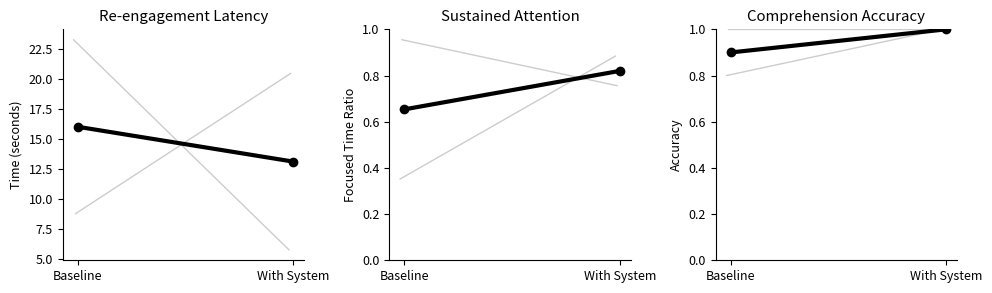

Source code (Python):
import matplotlib.pyplot as plt
import numpy as np

plt.rcParams.update({
    "font.size": 9,
})

participants = ['P1','P2','P3','P4','P5','P6']

# ====== 真实数据（其余用 np.nan） ======
lat_base = [23.3, 8.8, np.nan, np.nan, np.nan, np.nan]
lat_sys  = [5.8, 20.5, np.nan, np.nan, np.nan, np.nan]

focus_base = [0.352, 0.955, np.nan, np.nan, np.nan, np.nan]
focus_sys  = [0.884, 0.756, np.nan, np.nan, np.nan, np.nan]

acc_base = [0.8, 1.0, np.nan, np.nan, np.nan, np.nan]
acc_sys  = [1.0, 1.0, np.nan, np.nan, np.nan, np.nan]

fig, axes = plt.subplots(1, 3, figsize=(10,3))

def paired_plot(ax, base, sys, title, ylabel, ylim=None):
    jitter = np.linspace(-0.02, 0.02, len(base))  # 固定 jitter（论文更稳定）

    # individual lines（只画真实数据）
    for i in range(len(base)):
        if not np.isnan(base[i]) and not np.isnan(sys[i]):
            ax.plot([0+jitter[i],1+jitter[i]],
                    [base[i], sys[i]],
                    color='gray', alpha=0.4, linewidth=1)

    # mean（只算真实数据）
    mean_base = np.nanmean(base)
    mean_sys = np.nanmean(sys)

    ax.plot([0,1],
            [mean_base, mean_sys],
            color='black', linewidth=3, marker='o')

    ax.set_title(title)
    ax.set_xticks([0,1])
    ax.set_xticklabels(['Baseline','With System'])
    ax.set_ylabel(ylabel)

    if ylim:
        ax.set_ylim(ylim)

    # cleaner style
    ax.spines['top'].set_visible(False)
    ax.spines['right'].set_visible(False)

# ====== 三个子图 ======
paired_plot(
    axes[0],
    lat_base, lat_sys,
    "Re-engagement Latency",
    "Time (seconds)"
)

paired_plot(
    axes[1],
    focus_base, focus_sys,
    "Sustained Attention",
    "Focused Time Ratio",
    ylim=(0,1)
)

paired_plot(
    axes[2],
    acc_base, acc_sys,
    "Comprehension Accuracy",
    "Accuracy",
    ylim=(0,1)
)

plt.tight_layout()
plt.savefig("final_clean_realdata.pdf", dpi=300)
plt.show()
